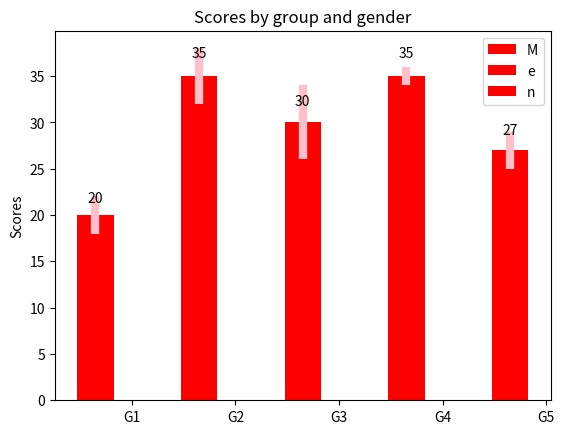

This chart was generated by the following Python code:
#!/usr/bin/env python
import numpy as np
import matplotlib.pyplot as plt

N = 5
menMeans = (20, 35, 30, 35, 27)
menStd =   (2, 3, 4, 1, 2)

ind = np.arange(N)  # the x locations for the groups
width = 0.35       # the width of the bars


plt.subplot(111)
rects1 = plt.bar(ind, menMeans, width, color='r', yerr=menStd, error_kw=dict(elinewidth=6, ecolor='pink'))

# add some
plt.ylabel('Scores')
plt.title('Scores by group and gender')
plt.xticks(ind+width, ('G1', 'G2', 'G3', 'G4', 'G5') )

plt.legend( (rects1), ('Men') )

def autolabel(rects):
	for rect in rects:
		height = rect.get_height()
		plt.text(rect.get_x()+rect.get_width()/2., 1.05*height, '%d'%int(height),ha='center', va='bottom')

autolabel(rects1)
plt.show()
